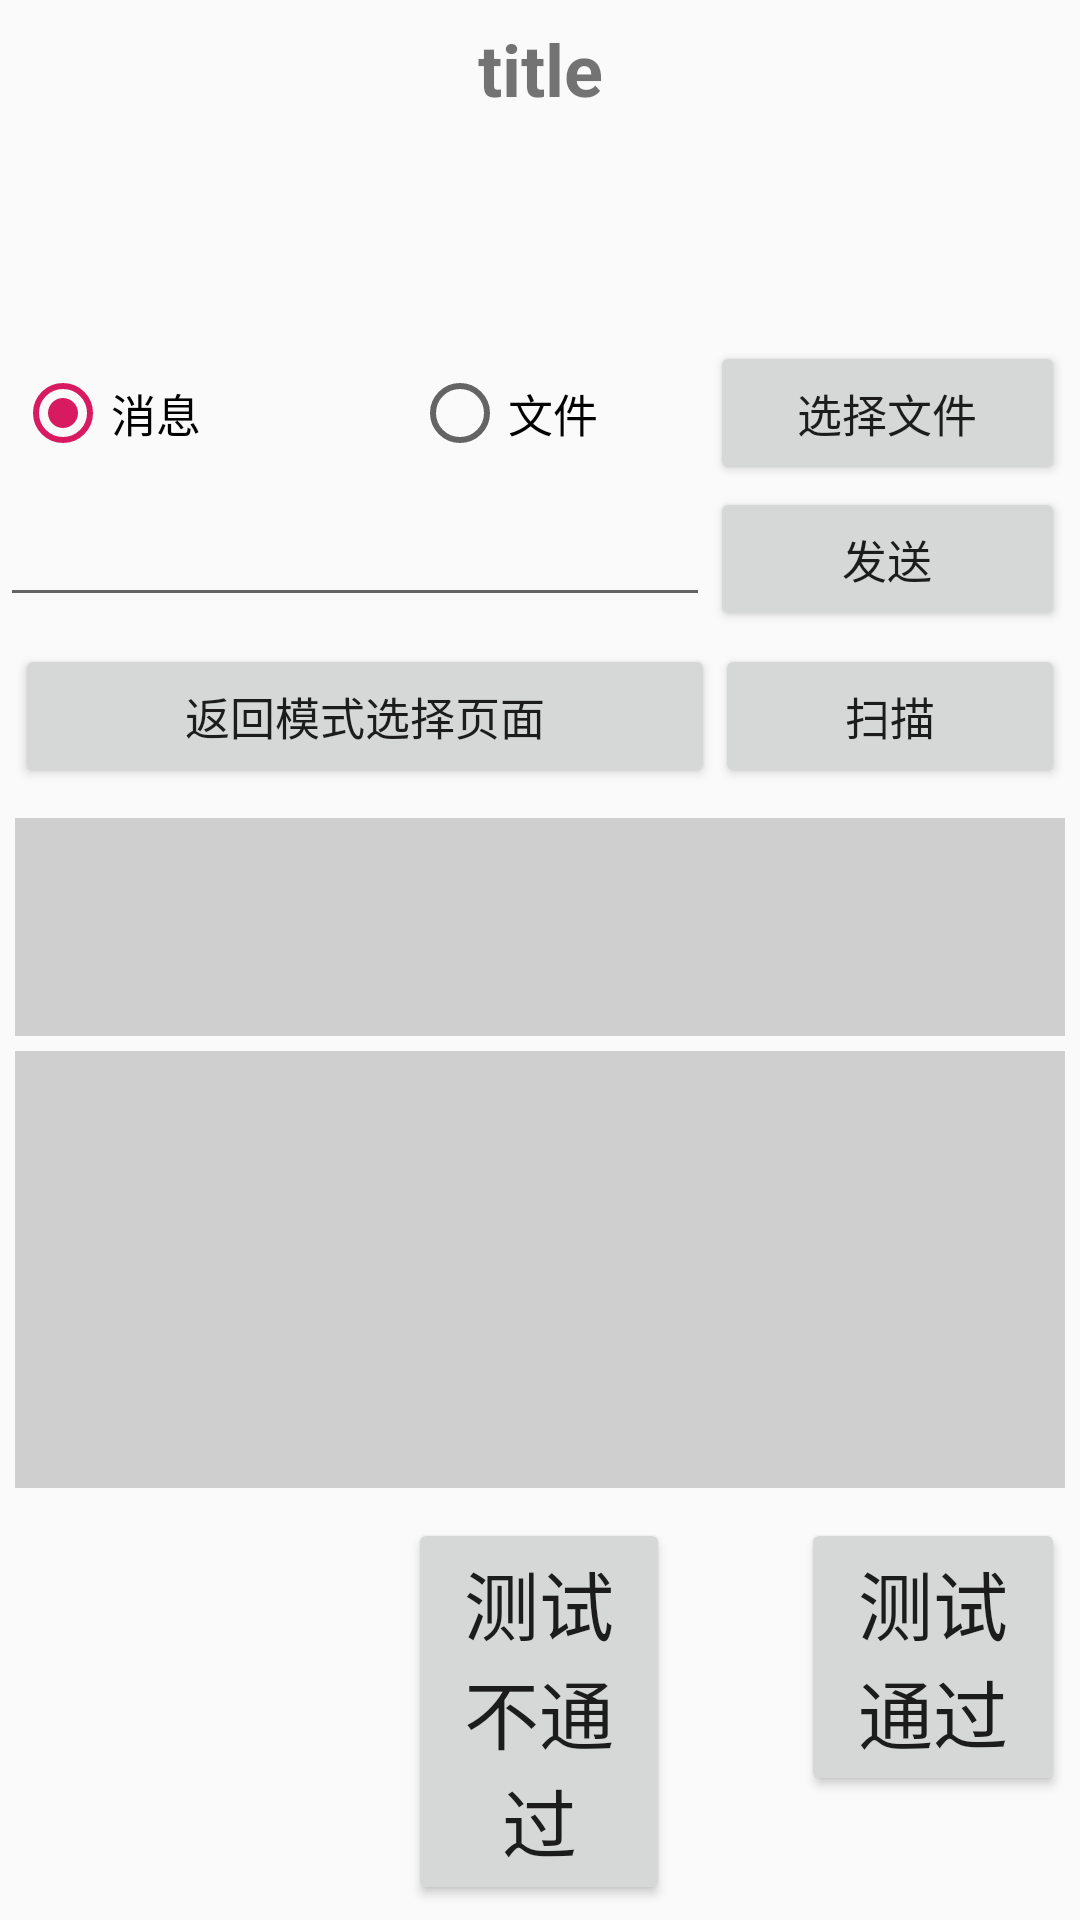

Produce the Android XML layout that renders to this screen, including the resource entries it uses.
<!-- AndroidManifest.xml: application theme AppTheme -->
<!-- res/layout/activity_bluetooth_file.xml -->
<?xml version="1.0" encoding="utf-8"?>
<LinearLayout xmlns:android="http://schemas.android.com/apk/res/android"
    android:layout_width="match_parent"
    android:layout_height="match_parent"
    android:orientation="vertical">

    <include layout="@layout/textview_title" android:id="@+id/main_tv_title"/>
    <LinearLayout
        android:layout_width="wrap_content"
        android:layout_height="0dp"
        android:layout_weight="1"
        android:layout_gravity="center"
        android:id="@+id/bluetooth_file_select_mode_llayout"
        android:orientation="vertical"
        android:visibility="gone"
        >
        <Button
            android:layout_width="fill_parent"
            android:layout_height="wrap_content"
            android:id="@+id/bt_server_btn"
            android:textSize="25sp"
            android:padding="20dp"
            android:text="@string/bluetooth_bt_server"
            android:textAllCaps="false"
            />
        <Button
            android:layout_width="fill_parent"
            android:layout_height="wrap_content"
            android:id="@+id/ble_server_btn"
            android:textSize="25sp"
            android:padding="20dp"
            android:text="@string/bluetooth_ble_server"
            android:textAllCaps="false"
            />
        <Button
            android:layout_width="fill_parent"
            android:layout_height="wrap_content"
            android:id="@+id/bt_client_btn"
            android:textSize="25sp"
            android:padding="20dp"
            android:text="@string/bluetooth_bt_client"
            android:textAllCaps="false"
            />
        <Button
            android:layout_width="fill_parent"
            android:layout_height="wrap_content"
            android:id="@+id/ble_client_btn"
            android:textSize="25sp"
            android:padding="20dp"
            android:text="@string/bluetooth_ble_client"
            android:textAllCaps="false"
            />
        <TextView
            android:layout_width="match_parent"
            android:layout_height="wrap_content"
            android:id="@+id/bluetooth_state"
            android:textSize="25sp"
            android:textColor="@color/colorAccent"
            android:gravity="center_horizontal"
            />
    </LinearLayout>

    <LinearLayout
        android:layout_width="match_parent"
        android:layout_height="0dp"
        android:layout_weight="1"
        android:layout_gravity="center"
        android:id="@+id/bluetooth_file_llayout"
        android:orientation="vertical">

        <LinearLayout
            android:layout_width="match_parent"
            android:layout_height="wrap_content"
            android:id="@+id/bluetooth_second_type_ll"
            android:orientation="horizontal">
            <RadioGroup
                android:layout_width="0dp"
                android:layout_height="wrap_content"
                android:orientation="horizontal"
                android:layout_weight="4"
                android:id="@+id/bluetooth_second_send_type_rg"
                android:layout_gravity="center"
                android:paddingLeft="5dp">
                <RadioButton
                    android:layout_width="0dp"
                    android:layout_height="wrap_content"
                    android:layout_weight="4"
                    android:id="@+id/bluetooth_second_message_rbtn"
                    android:text="@string/bluetooth_file_test_message"
                    android:checked="true"
                    android:textSize="15sp" />
                <RadioButton
                    android:layout_width="0dp"
                    android:layout_height="wrap_content"
                    android:layout_weight="3"
                    android:id="@+id/bluetooth_second_file_rbtn"
                    android:text="@string/bluetooth_file_test_file"
                    android:checked="false"
                    android:textSize="15sp"/>
            </RadioGroup>
            <Button
                android:layout_width="0dp"
                android:layout_height="wrap_content"
                android:id="@+id/bluetooth_second_select_file_btn"
                android:layout_weight="2"
                android:text="@string/bluetooth_file_test_select_file"
                android:textAllCaps="false"
                android:layout_marginRight="5dp"
                android:textSize="15sp"/>
        </LinearLayout>
        <LinearLayout
            android:layout_width="match_parent"
            android:layout_height="wrap_content"
            android:orientation="horizontal">
            <EditText
                android:layout_width="0dp"
                android:layout_weight="4"
                android:layout_height="wrap_content"
                android:id="@+id/bluetooth_second_message_et"
                android:textSize="20sp" />
            <Button
                android:layout_width="0dp"
                android:layout_height="wrap_content"
                android:layout_weight="2"
                android:layout_marginRight="5dp"
                android:id="@+id/bluetooth_second_send_btn"
                android:text="@string/bluetooth_file_test_send"
                android:textSize="15sp"
                android:textAllCaps="false"/>
        </LinearLayout>
        <LinearLayout
            android:layout_width="match_parent"
            android:layout_height="wrap_content"
            android:padding="5dp"
            android:orientation="horizontal">
            <Button
                android:layout_width="0dp"
                android:layout_weight="2"
                android:layout_height="wrap_content"
                android:id="@+id/bluetooth_second_return_btn"
                android:text="@string/bluetooth_file_test_return"
                android:textSize="15sp"
                android:textAllCaps="false"
                />
            <Button
                android:layout_width="0dp"
                android:layout_weight="1"
                android:layout_height="wrap_content"
                android:id="@+id/bluetooth_second_scan_btn"
                android:text="@string/bluetooth_file_test_scan"
                android:textSize="15sp"
                android:textAllCaps="false"
                />
        </LinearLayout>
        <LinearLayout
            android:layout_width="match_parent"
            android:layout_height="match_parent"
            android:orientation="vertical"
            android:layout_margin="5dp">
            <androidx.recyclerview.widget.RecyclerView
                android:id="@+id/bluetooth_second_send_rv"
                android:layout_width="match_parent"
                android:layout_height="0dp"
                android:background="@color/colorTextViewBG"
                android:padding="2dp"
                android:layout_weight="2"
                android:layout_marginBottom="5dp"/>
            <ScrollView
                android:layout_width="match_parent"
                android:layout_height="0dp"
                android:layout_weight="1"
                android:background="@color/colorTextViewBG">
                <TextView
                    android:id="@+id/bluetooth_second_state_tv"
                    android:layout_width="wrap_content"
                    android:layout_height="wrap_content"
                    android:textSize="15sp"/>
            </ScrollView>
            <ScrollView
                android:layout_width="match_parent"
                android:layout_height="0dp"
                android:layout_weight="3"
                android:background="@color/colorTextViewBG">
                <TextView
                    android:id="@+id/bluetooth_second_message_tv"
                    android:layout_width="wrap_content"
                    android:layout_height="wrap_content"
                    android:textSize="15sp"/>
            </ScrollView>
        </LinearLayout>
    </LinearLayout>

    <include layout="@layout/button_status" android:id="@+id/main_btn_status"/>

</LinearLayout>
<!-- res/layout/textview_title.xml (included above) -->
<?xml version="1.0" encoding="utf-8"?>
<LinearLayout
    xmlns:android="http://schemas.android.com/apk/res/android"
    android:layout_width="fill_parent"
    android:layout_height="wrap_content"
    android:orientation="vertical"
    android:paddingBottom="10dp">
    <TextView
        android:visibility="visible"
        android:layout_width="fill_parent"
        android:layout_height="wrap_content"
        android:layout_centerInParent="true"
        android:gravity="center_horizontal"
        android:textSize="24sp"
        android:paddingTop="20px"
        android:id="@+id/main_func_title_tv"
        android:text="title"
        android:textStyle="bold"
        />
    <TextView
        android:visibility="visible"
        android:layout_width="fill_parent"
        android:layout_height="wrap_content"
        android:layout_centerInParent="true"
        android:gravity="center_horizontal"
        android:paddingTop="20px"
        android:textSize="20sp"
        android:id="@+id/main_func_sub_title_tv"
        />
    <TextView
        android:layout_width="fill_parent"
        android:layout_height="wrap_content"
        android:layout_centerInParent="true"
        android:gravity="center_horizontal"
        android:textColor="@color/colorAccent"
        android:paddingTop="20px"
        android:textSize="18sp"
        android:visibility="visible"
        android:id="@+id/main_func_result_tv"/>

</LinearLayout>
<!-- res/layout/button_status.xml (included above) -->
<?xml version="1.0" encoding="utf-8"?>
<LinearLayout
    xmlns:android="http://schemas.android.com/apk/res/android"
    android:layout_width="match_parent"
    android:layout_height="wrap_content"
    android:padding="5dp"
    android:orientation="horizontal">

    <Button
        android:layout_width="0dp"
        android:layout_height="wrap_content"
        android:text="@string/main_func_test_return_btn"
        android:layout_weight="2"
        android:textSize="25sp"
        android:padding="10dp"
        android:visibility="invisible"
        android:id="@+id/test_return_btn"/>
    <TextView
        android:layout_width="0dp"
        android:layout_height="wrap_content"
        android:layout_weight="1"/>
    <Button
        android:layout_width="0dp"
        android:layout_height="wrap_content"
        android:text="@string/main_func_test_nopass_btn"
        android:layout_weight="2"
        android:textSize="25sp"
        android:padding="10dp"
        android:id="@+id/test_no_pass_btn"/>
    <TextView
        android:layout_width="0dp"
        android:layout_height="wrap_content"
        android:layout_weight="1"/>
    <Button
        android:layout_width="0dp"
        android:layout_height="wrap_content"
        android:layout_weight="2"
        android:text="@string/main_func_test_pass_btn"
        android:textSize="25sp"
        android:padding="10dp"
        android:id="@+id/test_pass_btn"/>
</LinearLayout>
<!-- resources referenced by this layout -->
<resources>
  <color name="colorAccent">#D81B60</color>
  <color name="colorTextViewBG">#C6C3C3C3</color>
  <string name="bluetooth_ble_client">低功耗蓝牙（客户端）</string>
  <string name="bluetooth_ble_server">低功耗蓝牙（服务器）</string>
  <string name="bluetooth_bt_client">经典蓝牙（客户端）</string>
  <string name="bluetooth_bt_server">经典蓝牙（服务器）</string>
  <string name="bluetooth_file_test_file">文件</string>
  <string name="bluetooth_file_test_message">消息</string>
  <string name="bluetooth_file_test_return">返回模式选择页面</string>
  <string name="bluetooth_file_test_scan">扫描</string>
  <string name="bluetooth_file_test_select_file">选择文件</string>
  <string name="bluetooth_file_test_send">发送</string>
  <string name="main_func_test_nopass_btn">测试不通过</string>
  <string name="main_func_test_pass_btn">测试通过</string>
  <string name="main_func_test_return_btn">返回主页面</string>
  <style name="AppTheme" parent="Theme.AppCompat.Light.DarkActionBar">
          
          <item name="colorPrimary">@color/colorPrimary</item>
          <item name="colorPrimaryDark">@color/colorPrimaryDark</item>
          <item name="colorAccent">@color/colorAccent</item>
          <item name="windowNoTitle">true</item>
      </style>
  <color name="colorPrimary">#008577</color>
  <color name="colorPrimaryDark">#00574B</color>
</resources>
